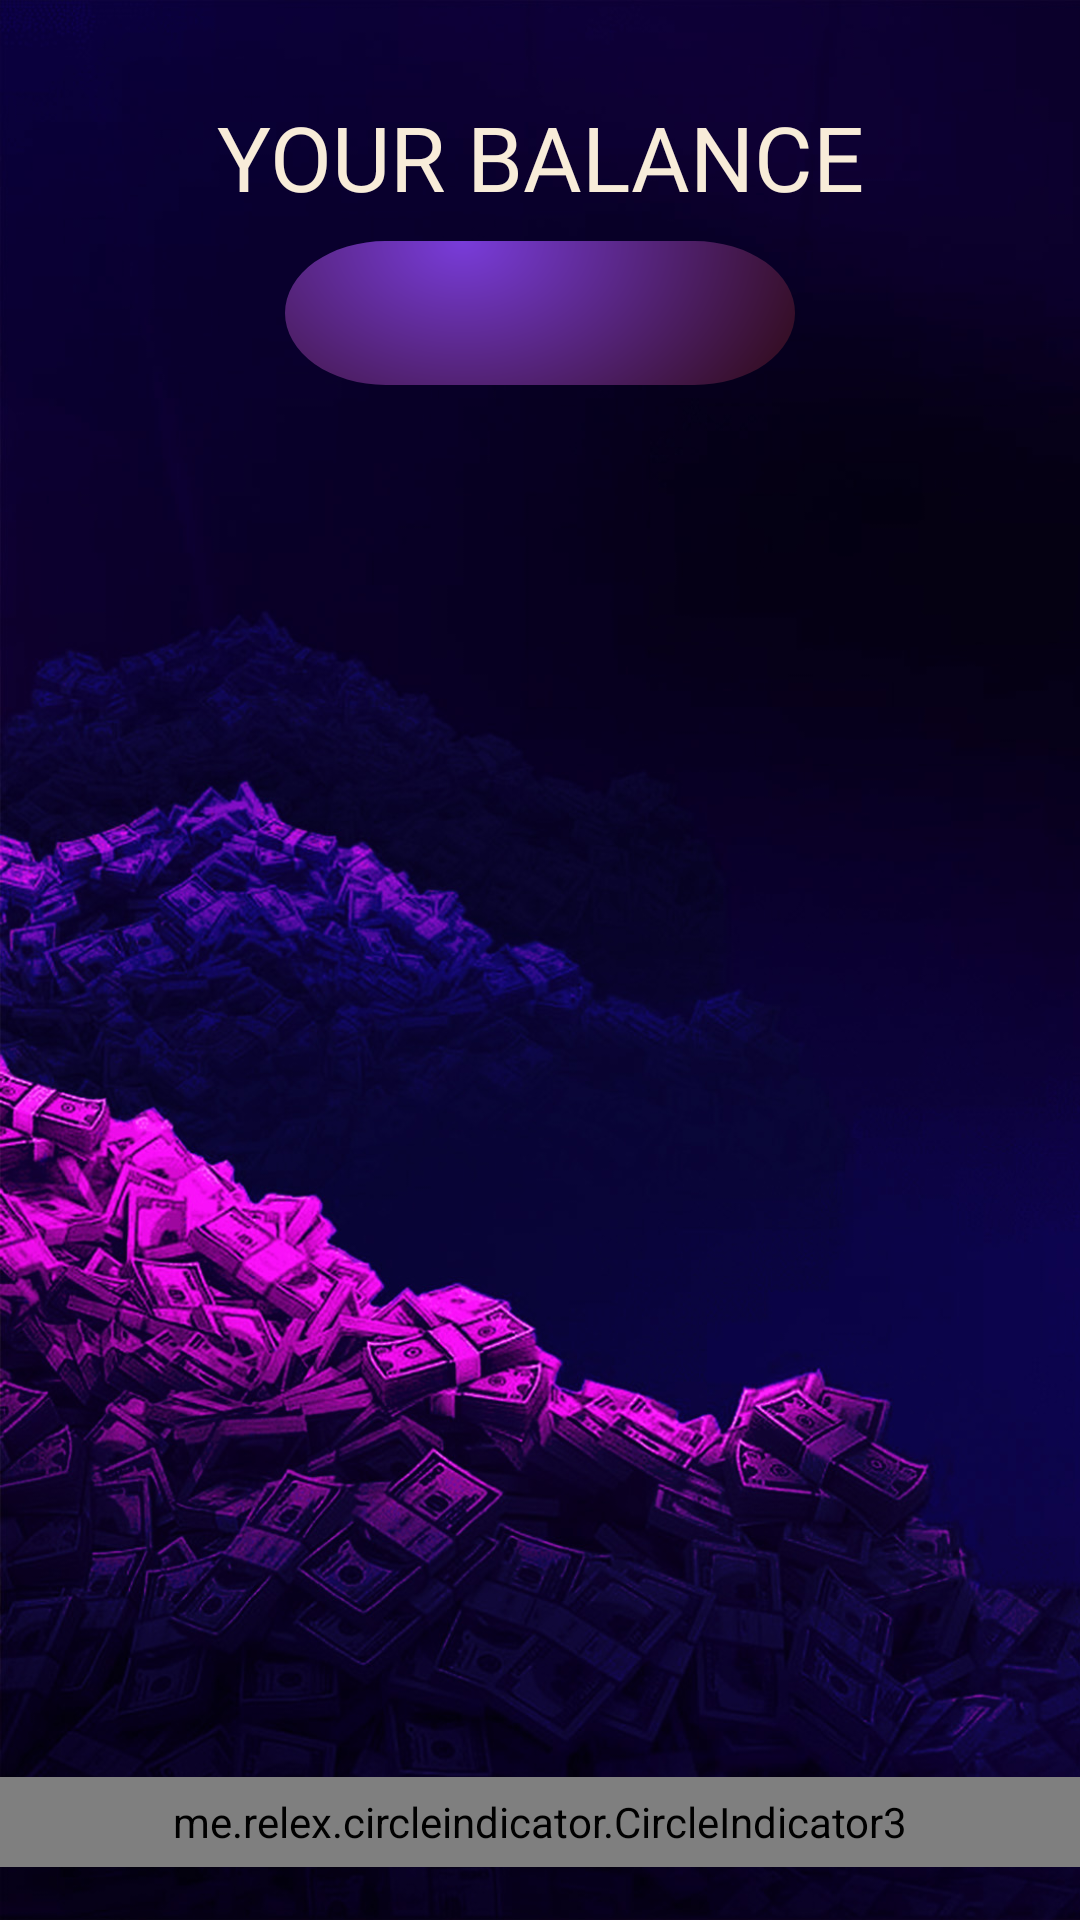

Write the Android layout XML for this screen, with the resource values it uses.
<!-- AndroidManifest.xml: application theme Theme.ElementalBeam -->
<!-- res/layout/fragment_pager.xml -->
<?xml version="1.0" encoding="utf-8"?>
<androidx.constraintlayout.widget.ConstraintLayout xmlns:android="http://schemas.android.com/apk/res/android"
    xmlns:tools="http://schemas.android.com/tools"
    android:layout_width="match_parent"
    xmlns:app="http://schemas.android.com/apk/res-auto"
    android:background="@drawable/back_fruits"
    android:layout_height="match_parent"
    tools:context=".firstgame.PagerFragment">

    <androidx.constraintlayout.widget.Guideline
        android:id="@+id/guideline_hor_05"
        android:layout_width="wrap_content"
        android:layout_height="wrap_content"
        android:orientation="horizontal"
        app:layout_constraintGuide_percent="0.05" />

    <androidx.constraintlayout.widget.Guideline
        android:id="@+id/guideline_hor_35"
        android:layout_width="wrap_content"
        android:layout_height="wrap_content"
        android:orientation="horizontal"
        app:layout_constraintGuide_percent="0.35" />

    <androidx.constraintlayout.widget.Guideline
        android:id="@+id/guideline_hor_80"
        android:layout_width="wrap_content"
        android:layout_height="wrap_content"
        android:orientation="horizontal"
        app:layout_constraintGuide_percent="0.80" />



    <androidx.constraintlayout.widget.Guideline
        android:id="@+id/guideline_hor_60"
        android:layout_width="wrap_content"
        android:layout_height="wrap_content"
        android:orientation="horizontal"
        app:layout_constraintGuide_percent="0.60" />


    <androidx.constraintlayout.widget.Guideline
        android:id="@+id/guideline_vert_10"
        android:layout_width="wrap_content"
        android:layout_height="wrap_content"
        android:orientation="vertical"
        app:layout_constraintGuide_percent="0.10" />


    <androidx.constraintlayout.widget.Guideline
        android:id="@+id/guideline_vert_70"
        android:layout_width="wrap_content"
        android:layout_height="wrap_content"
        android:orientation="vertical"
        app:layout_constraintGuide_percent="0.70" />



    <androidx.constraintlayout.widget.Guideline
        android:id="@+id/guideline_vert_05"
        android:layout_width="wrap_content"
        android:layout_height="wrap_content"
        android:orientation="vertical"
        app:layout_constraintGuide_percent="0.05" />

    <androidx.constraintlayout.widget.Guideline
        android:id="@+id/guideline_hor_10"
        android:layout_width="wrap_content"
        android:layout_height="wrap_content"
        android:orientation="horizontal"
        app:layout_constraintGuide_percent="0.10" />




    <androidx.constraintlayout.widget.Guideline
        android:id="@+id/guideline_hor_70"
        android:layout_width="wrap_content"
        android:layout_height="wrap_content"
        android:orientation="horizontal"
        app:layout_constraintGuide_percent="0.70" />

    <androidx.constraintlayout.widget.Guideline
        android:id="@+id/guideline_hor_17"
        android:layout_width="wrap_content"
        android:layout_height="wrap_content"
        android:orientation="horizontal"
        app:layout_constraintGuide_percent="0.17" />




    <androidx.constraintlayout.widget.Guideline
        android:id="@+id/guideline_hor_25"
        android:layout_width="wrap_content"
        android:layout_height="wrap_content"
        android:orientation="horizontal"
        app:layout_constraintGuide_percent="0.25" />

    <androidx.constraintlayout.widget.Guideline
        android:id="@+id/guideline_hor_95"
        android:layout_width="wrap_content"
        android:layout_height="wrap_content"
        android:orientation="horizontal"
        app:layout_constraintGuide_percent="0.95" />

    <androidx.constraintlayout.widget.Guideline
        android:id="@+id/guideline_hor_30"
        android:layout_width="wrap_content"
        android:layout_height="wrap_content"
        android:orientation="horizontal"
        app:layout_constraintGuide_percent="0.30" />

    <androidx.constraintlayout.widget.Guideline
        android:id="@+id/guideline_hor_90"
        android:layout_width="wrap_content"
        android:layout_height="wrap_content"
        android:orientation="horizontal"
        app:layout_constraintGuide_percent="0.90" />


    <androidx.constraintlayout.widget.Guideline
        android:id="@+id/guideline_vert_95"
        android:layout_width="wrap_content"
        android:layout_height="wrap_content"
        android:orientation="vertical"
        app:layout_constraintGuide_percent="0.95" />

    <TextView
        android:id="@+id/tv_gtgttgtggt"
        android:layout_width="wrap_content"
        android:layout_height="wrap_content"
        android:fontFamily="@font/montserrat_black"
        android:textAllCaps="true"
        android:textColor="#F8ECD9"
        android:textSize="11sp"
        android:text="@string/app_name"
        app:layout_constraintTop_toTopOf="@id/guideline_hor_95"
        app:layout_constraintStart_toStartOf="parent"
        app:layout_constraintEnd_toEndOf="parent"/>

    <androidx.constraintlayout.widget.Guideline
        android:id="@+id/guideline_vert_50"
        android:layout_width="wrap_content"
        android:layout_height="wrap_content"
        android:orientation="vertical"
        app:layout_constraintGuide_percent="0.50" />

    <androidx.constraintlayout.widget.Guideline
        android:id="@+id/guideline_vert_90"
        android:layout_width="wrap_content"
        android:layout_height="wrap_content"
        android:orientation="vertical"
        app:layout_constraintGuide_percent="0.90" />

    <TextView
        android:id="@+id/tv_total_balance_text"
        android:layout_width="wrap_content"
        android:layout_height="wrap_content"
        android:fontFamily="@font/montserrat_black"
        android:textAllCaps="true"
        android:textColor="#F8ECD9"
        android:textSize="30sp"
        android:text="your balance"
        app:layout_constraintTop_toTopOf="@id/guideline_hor_05"
        app:layout_constraintStart_toStartOf="parent"
        app:layout_constraintEnd_toEndOf="parent"/>

    <androidx.appcompat.widget.AppCompatTextView
        android:id="@+id/tv_user_balance_point"
        android:layout_width="170dp"
        android:layout_height="48dp"
        android:background="@drawable/sasha_ic_rectangle_46"
        android:fontFamily="@font/open_sans_bold"
        android:gravity="center"
        android:lines="1"
        android:maxLines="1"
        android:textAllCaps="true"
        android:textColor="#F6CACA"
        android:textSize="24sp"
        app:layout_constraintEnd_toEndOf="@id/guideline_vert_95"
        app:layout_constraintStart_toEndOf="@id/guideline_vert_05"
        android:layout_marginTop="8dp"
        app:layout_constraintTop_toBottomOf="@id/tv_total_balance_text"
        tools:text="1000" />

    <androidx.viewpager2.widget.ViewPager2
        android:id="@+id/pager"
        android:layout_width="250dp"
        android:layout_height="500dp"
        app:layout_constraintTop_toTopOf="@id/guideline_hor_17"
        app:layout_constraintBottom_toBottomOf="@id/guideline_hor_90"
        app:layout_constraintEnd_toEndOf="@id/guideline_vert_95"
        app:layout_constraintStart_toStartOf="@id/guideline_vert_05"/>

    <me.relex.circleindicator.CircleIndicator3
        android:id="@+id/circle_indicator_photo_galery"
        android:layout_width="match_parent"
        android:layout_height="30dp"
        android:pointerIcon="arrow"
        app:layout_constraintEnd_toEndOf="parent"
        app:layout_constraintStart_toStartOf="parent"
        app:layout_constraintTop_toBottomOf="@id/pager" />






</androidx.constraintlayout.widget.ConstraintLayout>
<!-- resources referenced by this layout -->
<resources>
  <!-- drawable back_fruits: jpg bitmap (drawable, 263902 bytes) -->
  <!-- drawable sasha_ic_rectangle_46 (drawable) -->
  <vector xmlns:android="http://schemas.android.com/apk/res/android"
      xmlns:aapt="http://schemas.android.com/aapt"
      android:width="296dp"
      android:height="117dp"
      android:viewportWidth="296"
      android:viewportHeight="117">
    <path
        android:pathData="M58.5,0L237.5,0A58.5,58.5 0,0 1,296 58.5L296,58.5A58.5,58.5 0,0 1,237.5 117L58.5,117A58.5,58.5 0,0 1,0 58.5L0,58.5A58.5,58.5 0,0 1,58.5 0z">
      <aapt:attr name="android:fillColor">
        <gradient 
            android:centerX="103.18"
            android:centerY="-0"
            android:gradientRadius="242.62"
            android:type="radial">
          <item android:offset="0" android:color="#793CDA"/>
          <item android:offset="1" android:color="#FF290606"/>
        </gradient>
      </aapt:attr>
    </path>
  </vector>
  <string name="app_name">Joy of Iridescence</string>
  <style name="Theme.ElementalBeam" parent="Theme.MaterialComponents.DayNight.NoActionBar">
          
          <item name="colorPrimary">@color/purple_500</item>
          <item name="colorPrimaryVariant">@color/purple_700</item>
          <item name="colorOnPrimary">@color/white</item>
          <item name="android:windowFullscreen">true</item>
          <item name="windowActionBar">false</item>
          <item name="android:windowDisablePreview">true</item>
          <item name="windowNoTitle">true</item>
          
          <item name="colorSecondary">@color/teal_200</item>
          <item name="colorSecondaryVariant">@color/teal_700</item>
          <item name="colorOnSecondary">@color/black</item>
          
          <item name="android:statusBarColor">@color/black</item>
          
      </style>
  <color name="purple_500">#FF6200EE</color>
  <color name="purple_700">#FF3700B3</color>
  <color name="white">#FFFFFFFF</color>
  <color name="teal_200">#FF03DAC5</color>
  <color name="teal_700">#FF018786</color>
  <color name="black">#FF000000</color>
</resources>
